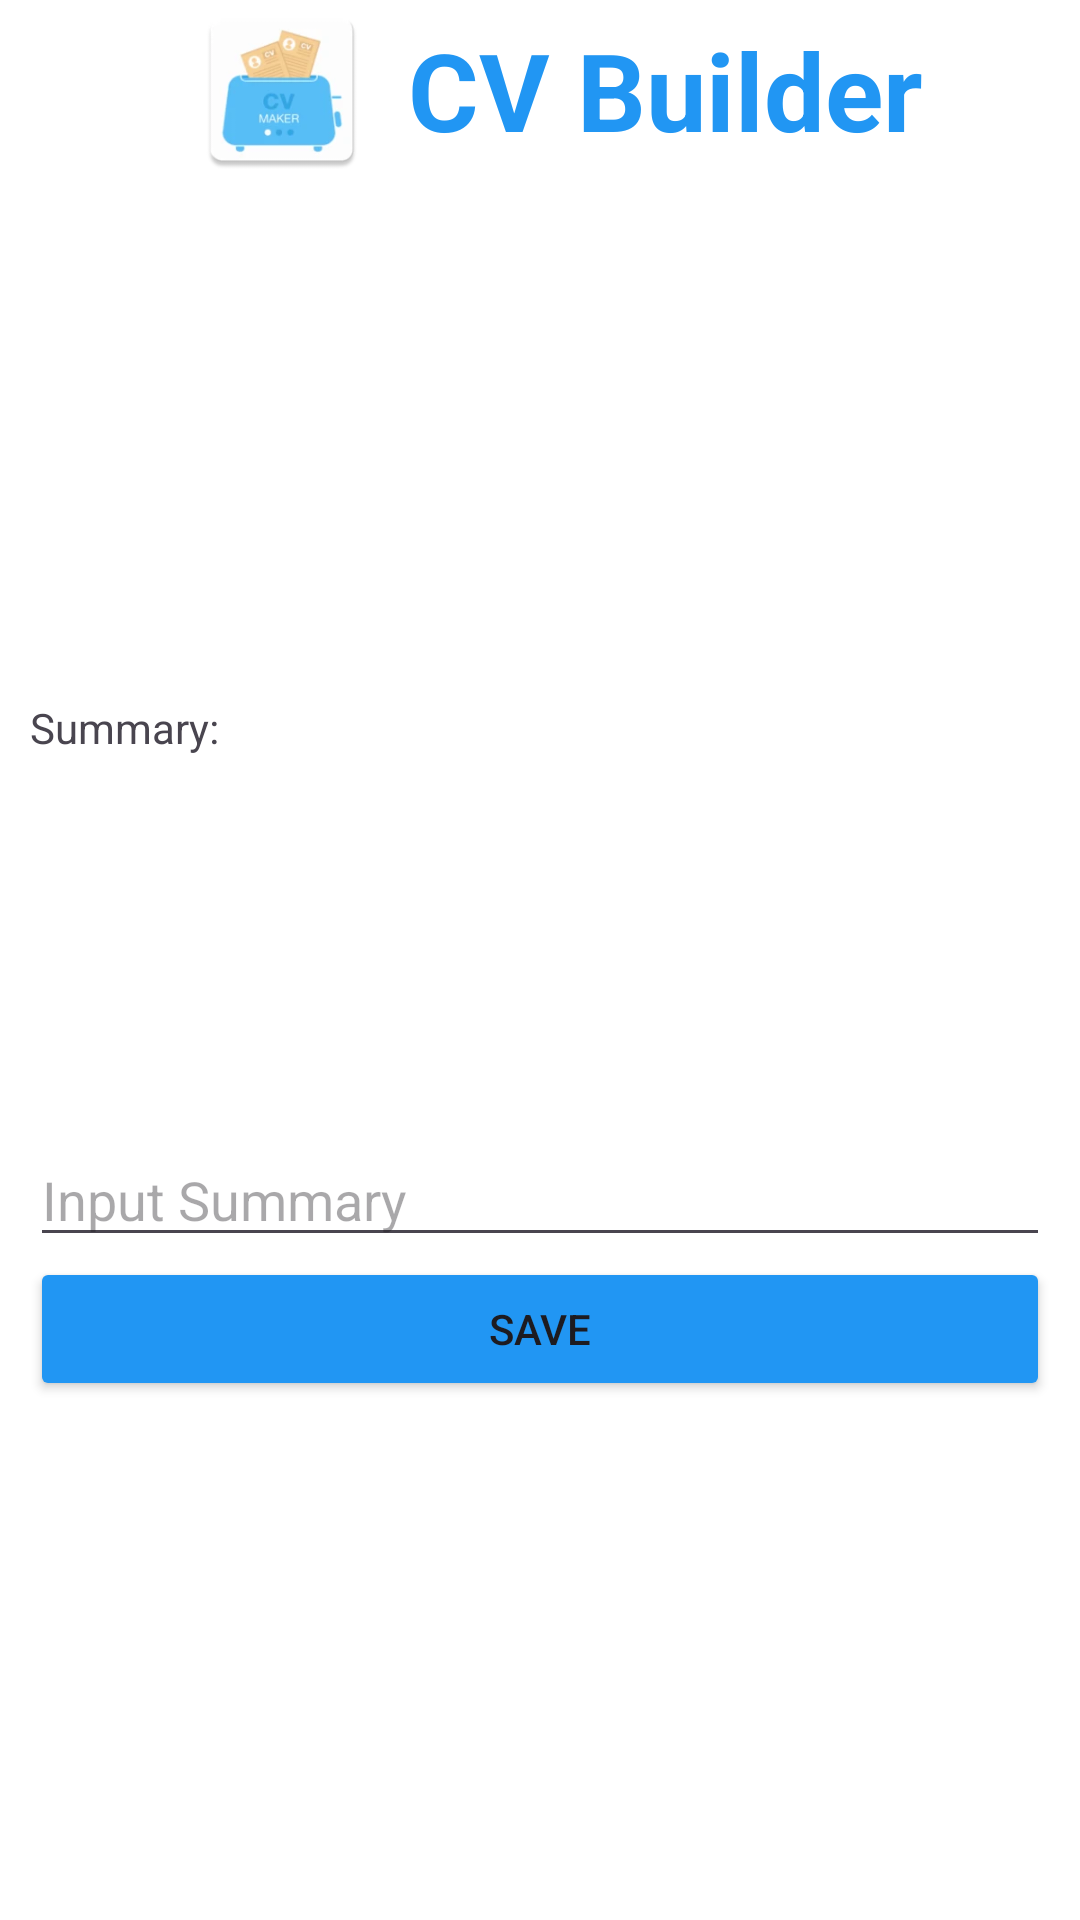

Produce the Android XML layout that renders to this screen, including the resource entries it uses.
<!-- AndroidManifest.xml: application theme Theme.Smd_Ass_2 -->
<!-- res/layout/activity_summary.xml -->
<?xml version="1.0" encoding="utf-8"?>
<LinearLayout xmlns:android="http://schemas.android.com/apk/res/android"
    xmlns:app="http://schemas.android.com/apk/res-auto"
    xmlns:tools="http://schemas.android.com/tools"
    android:id="@+id/main"
    android:layout_width="match_parent"
    android:layout_height="match_parent"
    tools:context=".SummaryActivity"
    android:orientation="vertical"
    android:background="@color/white">
    <FrameLayout
        android:layout_width="match_parent"
        android:layout_height="60sp"
        android:background="@android:color/white">
        <LinearLayout
            android:layout_width="match_parent"
            android:layout_height="match_parent"
            android:orientation="horizontal"
            android:gravity="center">

            <ImageView
                android:id="@+id/main_logo"
                android:layout_width="84sp"
                android:layout_height="wrap_content"
                android:contentDescription="Logo"
                android:focusable="true"
                android:src="@drawable/logo"
                android:clickable="true"
                android:layout_margin="0sp"
                />
            <TextView
                android:layout_width="wrap_content"
                android:layout_height="wrap_content"
                android:text="CV Builder"
                android:textSize="36sp"
                android:textColor="@color/blue"
                android:textStyle="bold"
                />
        </LinearLayout>
    </FrameLayout>
    <LinearLayout
        android:layout_width="match_parent"
        android:layout_height="match_parent"
        android:gravity="center"
        android:orientation="vertical"
        android:padding="10sp"
        android:paddingTop="25sp"
        android:paddingBottom="26sp"
        >
        <TextView
            android:layout_width="match_parent"
            android:layout_height="36sp"
            android:text="Summary:"
            />
        <EditText
            android:id="@+id/etSummary"
            android:layout_width="match_parent"
            android:layout_height="wrap_content"
            android:hint="Input Summary"
            android:inputType="textMultiLine"
            android:minHeight="150sp"
            android:gravity="bottom"
            />
        <Button
            android:id="@+id/btnSave"
            android:layout_width="match_parent"
            android:layout_height="wrap_content"
            android:backgroundTint="@color/blue"
            android:text="Save"/>

    </LinearLayout>
</LinearLayout>
<!-- resources referenced by this layout -->
<resources>
  <color name="blue">#2196F3</color>
  <color name="white">#FFFFFFFF</color>
  <!-- drawable logo: png bitmap (drawable, 4046 bytes) -->
  <style name="Theme.Smd_Ass_2" parent="Base.Theme.Smd_Ass_2" />
  <style name="Base.Theme.Smd_Ass_2" parent="Theme.Material3.DayNight.NoActionBar">
          
          
      </style>
</resources>
